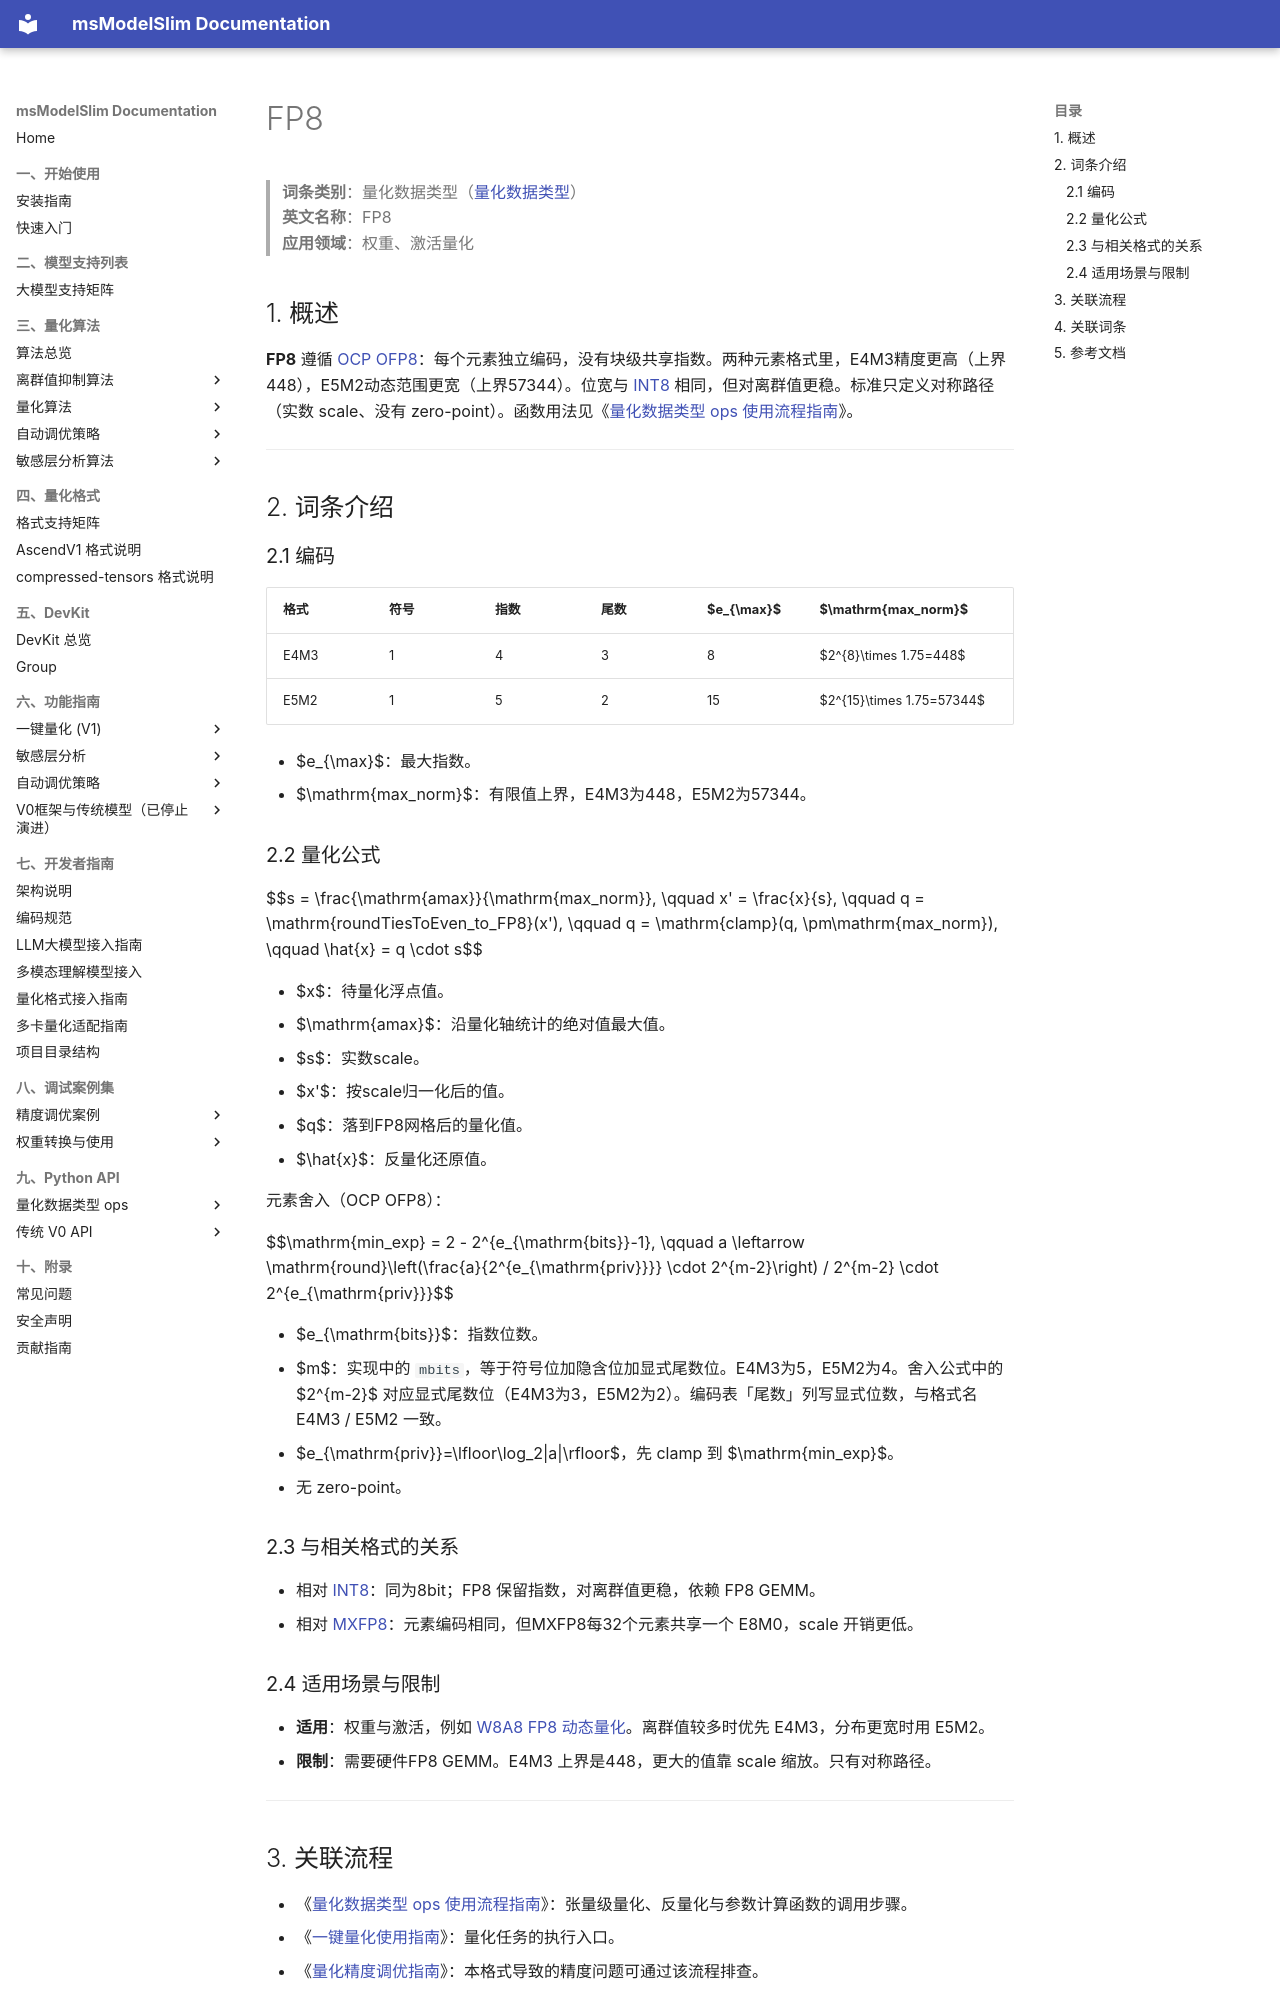

repository: Ascend/msmodelslim · page: zh/knowledge_base/dtype_ops/term_fp8/index.html · generator: mkdocs

# FP8

> **词条类别**：量化数据类型（[量化数据类型](README.md)）<br>
> **英文名称**：FP8<br>
> **应用领域**：权重、激活量化<br>

## 1. 概述

**FP8** 遵循 [OCP OFP8](https://www.opencompute.org/documents/ocp-8-bit-floating-point-specification-ofp8-revision-1-0-2023-12-01-pdf-1)：每个元素独立编码，没有块级共享指数。两种元素格式里，E4M3精度更高（上界448），E5M2动态范围更宽（上界57344）。位宽与 [INT8](term_int8.md) 相同，但对离群值更稳。标准只定义对称路径（实数 scale、没有 zero-point）。函数用法见《[量化数据类型 ops 使用流程指南](usage_dtype_ops.md)》。

---

## 2. 词条介绍

### 2.1 编码

| 格式 | 符号 | 指数 | 尾数 | $e_{\max}$ | $\mathrm{max\_norm}$ |
|------|------|------|------|-----------|----------------------|
| E4M3 | 1 | 4 | 3 | 8 | $2^{8}\times 1.75=448$ |
| E5M2 | 1 | 5 | 2 | 15 | $2^{15}\times 1.75=57344$ |

- $e_{\max}$：最大指数。
- $\mathrm{max\_norm}$：有限值上界，E4M3为448，E5M2为57344。

### 2.2 量化公式

$$s = \frac{\mathrm{amax}}{\mathrm{max\_norm}}, \qquad x' = \frac{x}{s}, \qquad q = \mathrm{roundTiesToEven\_to\_FP8}(x'), \qquad q = \mathrm{clamp}(q, \pm\mathrm{max\_norm}), \qquad \hat{x} = q \cdot s$$

- $x$：待量化浮点值。
- $\mathrm{amax}$：沿量化轴统计的绝对值最大值。
- $s$：实数scale。
- $x'$：按scale归一化后的值。
- $q$：落到FP8网格后的量化值。
- $\hat{x}$：反量化还原值。

元素舍入（OCP OFP8）：

$$\mathrm{min\_exp} = 2 - 2^{e_{\mathrm{bits}}-1}, \qquad a \leftarrow \mathrm{round}\left(\frac{a}{2^{e_{\mathrm{priv}}}} \cdot 2^{m-2}\right) / 2^{m-2} \cdot 2^{e_{\mathrm{priv}}}$$

- $e_{\mathrm{bits}}$：指数位数。
- $m$：实现中的 `mbits`，等于符号位加隐含位加显式尾数位。E4M3为5，E5M2为4。舍入公式中的 $2^{m-2}$ 对应显式尾数位（E4M3为3，E5M2为2）。编码表「尾数」列写显式位数，与格式名 E4M3 / E5M2 一致。
- $e_{\mathrm{priv}}=\lfloor\log_2|a|\rfloor$，先 clamp 到 $\mathrm{min\_exp}$。
- 无 zero-point。

### 2.3 与相关格式的关系

- 相对 [INT8](term_int8.md)：同为8bit；FP8 保留指数，对离群值更稳，依赖 FP8 GEMM。
- 相对 [MXFP8](term_mxfp8.md)：元素编码相同，但MXFP8每32个元素共享一个 E8M0，scale 开销更低。

### 2.4 适用场景与限制

- **适用**：权重与激活，例如 [W8A8 FP8 动态量化](../quantization_schema/linear_layer_quantization/term_w8a8_fp8_dynamic.md)。离群值较多时优先 E4M3，分布更宽时用 E5M2。
- **限制**：需要硬件FP8 GEMM。E4M3 上界是448，更大的值靠 scale 缩放。只有对称路径。

---

## 3. 关联流程

- 《[量化数据类型 ops 使用流程指南](usage_dtype_ops.md)》：张量级量化、反量化与参数计算函数的调用步骤。
- 《[一键量化使用指南](../../user_guide/usage_one_click_quantization.md)》：量化任务的执行入口。
- 《[量化精度调优指南](../../user_guide/process_quantization_precision_tuning.md)》：本格式导致的精度问题可通过该流程排查。

---
